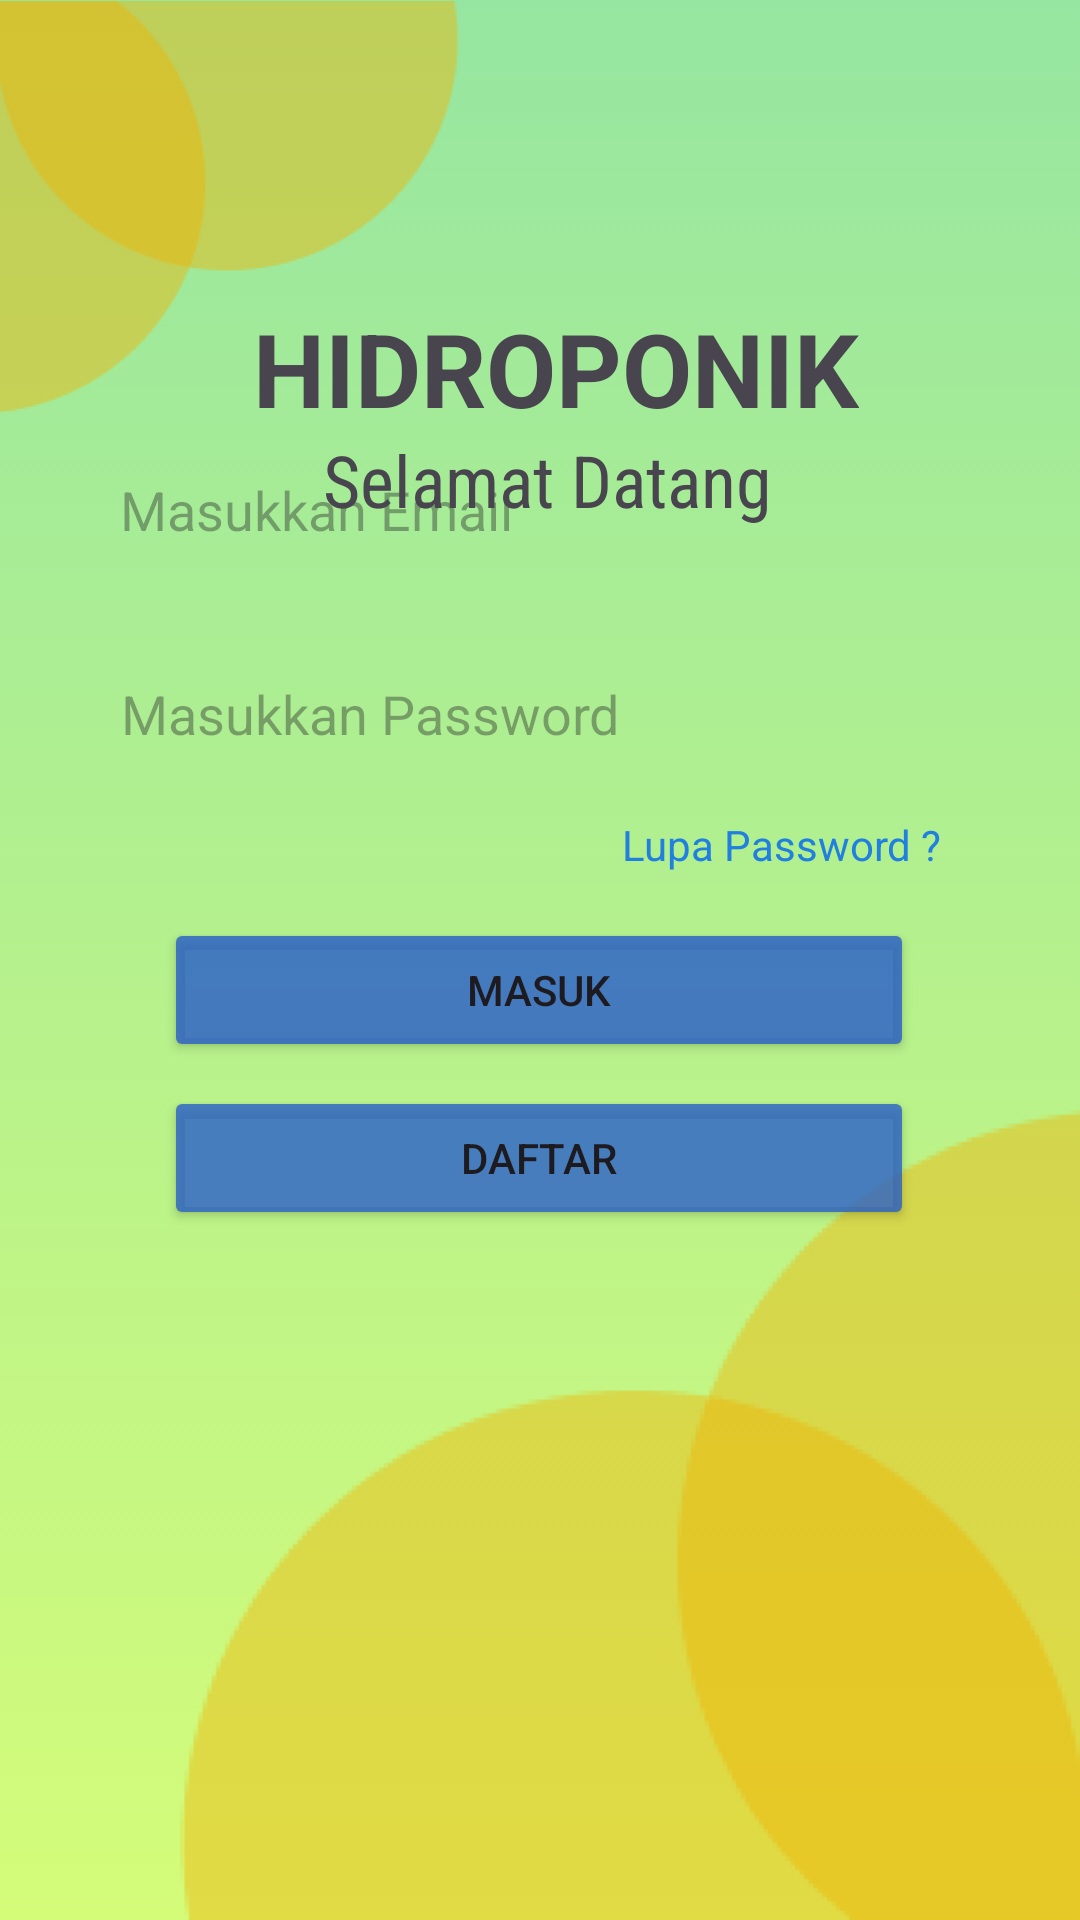

The Android layout XML behind this screen, and the referenced resources:
<!-- AndroidManifest.xml: application theme Theme.SistemHidroponik -->
<!-- res/layout/activity_login.xml -->
<?xml version="1.0" encoding="utf-8"?>
<androidx.constraintlayout.widget.ConstraintLayout xmlns:android="http://schemas.android.com/apk/res/android"
    xmlns:app="http://schemas.android.com/apk/res-auto"
    xmlns:tools="http://schemas.android.com/tools"
    android:layout_width="match_parent"
    android:layout_height="match_parent"
    android:background="@drawable/gradientbackground"
    tools:context=".Login">


    <ImageView
        android:id="@+id/imageView4"
        android:layout_width="153dp"
        android:layout_height="138dp"
        android:rotation="0"
        android:src="@drawable/gambar_3"
        app:layout_constraintEnd_toEndOf="parent"
        app:layout_constraintHorizontal_bias="0.0"
        app:layout_constraintStart_toStartOf="parent"
        app:layout_constraintTop_toTopOf="parent"
        tools:ignore="ContentDescription,ImageContrastCheck" />

    <ImageView
        android:id="@+id/icBack"
        android:layout_width="50dp"
        android:layout_height="50dp"
        android:layout_marginStart="5dp"
        android:layout_marginTop="15dp"
        android:src="@drawable/ic_back"
        app:layout_constraintStart_toStartOf="parent"
        app:layout_constraintTop_toTopOf="parent"
        tools:ignore="ContentDescription" />

    <ImageView
        android:id="@+id/imageViewdaftar2"
        android:layout_width="300dp"
        android:layout_height="270dp"
        android:rotation="180"
        android:src="@drawable/gambar_3"
        app:layout_constraintBottom_toBottomOf="parent"
        app:layout_constraintEnd_toEndOf="parent"
        app:layout_constraintHorizontal_bias="1.0"
        app:layout_constraintStart_toStartOf="parent"
        tools:ignore="ContentDescription" />

    <Button
        android:id="@+id/btnRegister"
        android:layout_width="250dp"
        android:layout_height="wrap_content"
        android:layout_marginBottom="230dp"
        android:backgroundTint="#C9285ECA"
        android:text="Daftar"
        app:layout_constraintBottom_toBottomOf="parent"
        app:layout_constraintEnd_toEndOf="parent"
        app:layout_constraintHorizontal_bias="0.496"
        app:layout_constraintStart_toStartOf="parent"
        tools:ignore="HardcodedText" />

    <TextView
        android:id="@+id/tvLupapasword"
        android:layout_width="wrap_content"
        android:layout_height="wrap_content"
        android:layout_marginTop="100dp"
        android:text="HIDROPONIK"
        android:textSize="34sp"
        android:textStyle="bold"
        app:layout_constraintEnd_toEndOf="parent"
        app:layout_constraintHorizontal_bias="0.533"
        app:layout_constraintStart_toStartOf="parent"
        app:layout_constraintTop_toTopOf="parent"
        tools:ignore="HardcodedText" />

    <EditText
        android:id="@+id/etEmail"
        android:layout_width="300dp"
        android:layout_height="48dp"
        android:layout_marginBottom="20dp"
        android:background="@drawable/edittext"
        android:ems="10"
        android:hint="Masukkan Email"
        android:inputType="textEmailAddress"
        android:minHeight="48dp"
        android:paddingLeft="10dp"
        app:layout_constraintBottom_toTopOf="@+id/etPassword"
        app:layout_constraintEnd_toEndOf="parent"
        app:layout_constraintStart_toStartOf="parent"
        tools:ignore="Autofill,HardcodedText,RtlHardcoded,RtlSymmetry,TextContrastCheck" />

    <EditText
        android:id="@+id/etPassword"
        android:layout_width="300dp"
        android:layout_height="48dp"
        android:layout_marginBottom="44dp"
        android:background="@drawable/edittext"
        android:ems="10"
        android:hint="Masukkan Password"
        android:inputType="text|textPassword"
        android:minHeight="48dp"
        android:paddingLeft="10dp"
        app:layout_constraintBottom_toTopOf="@+id/btnLogin"
        app:layout_constraintEnd_toEndOf="parent"
        app:layout_constraintHorizontal_bias="0.504"
        app:layout_constraintStart_toStartOf="parent"
        tools:ignore="Autofill,HardcodedText,RtlHardcoded,RtlSymmetry,TextContrastCheck" />

    <Button
        android:id="@+id/btnLogin"
        android:layout_width="250dp"
        android:layout_height="wrap_content"
        android:layout_marginBottom="8dp"
        android:backgroundTint="#CD285ECA"
        android:text="MASUK"
        app:layout_constraintBottom_toTopOf="@+id/btnRegister"
        app:layout_constraintEnd_toEndOf="parent"
        app:layout_constraintHorizontal_bias="0.496"
        app:layout_constraintStart_toStartOf="parent"
        tools:ignore="HardcodedText" />

    <TextView
        android:id="@+id/textView2"
        android:layout_width="400dp"
        android:layout_height="43dp"
        android:fontFamily="sans-serif-condensed"
        android:text="Selamat Datang"
        android:textAlignment="center"
        android:textSize="24sp"
        app:layout_constraintBottom_toTopOf="@+id/etEmail"
        app:layout_constraintEnd_toEndOf="parent"
        app:layout_constraintHorizontal_bias="0.454"
        app:layout_constraintStart_toStartOf="parent"
        app:layout_constraintTop_toBottomOf="@+id/tvLupapasword"
        app:layout_constraintVertical_bias="0.045"
        tools:ignore="HardcodedText,TextSizeCheck" />

    <TextView
        android:id="@+id/tvLupapassword"
        android:layout_width="wrap_content"
        android:layout_height="wrap_content"
        android:layout_marginBottom="5dp"
        android:text="Lupa Password ?"
        android:textColor="#2180DF"
        app:layout_constraintBottom_toTopOf="@+id/btnLogin"
        app:layout_constraintEnd_toEndOf="parent"
        app:layout_constraintHorizontal_bias="0.819"
        app:layout_constraintStart_toStartOf="parent"
        app:layout_constraintTop_toBottomOf="@+id/etPassword"
        tools:ignore="HardcodedText,TextContrastCheck" />
</androidx.constraintlayout.widget.ConstraintLayout>
<!-- resources referenced by this layout -->
<resources>
  <!-- drawable gambar_3: png bitmap (drawable, 4969 bytes) -->
  <!-- drawable gradientbackground (drawable) -->
  <?xml version="1.0" encoding="utf-8"?>
  <selector xmlns:android="http://schemas.android.com/apk/res/android">
  
      <item>
  
          <shape>
  
              <gradient
                  android:angle="90"
                  android:startColor="#d4fc79"
                  android:endColor="#96e6a1"
                  android:type="linear"/>
          </shape>
      </item>
  
  </selector>
  <style name="Theme.SistemHidroponik" parent="Base.Theme.SistemHidroponik" />
  <style name="Base.Theme.SistemHidroponik" parent="Theme.Material3.DayNight.NoActionBar">
          
          
      </style>
</resources>
